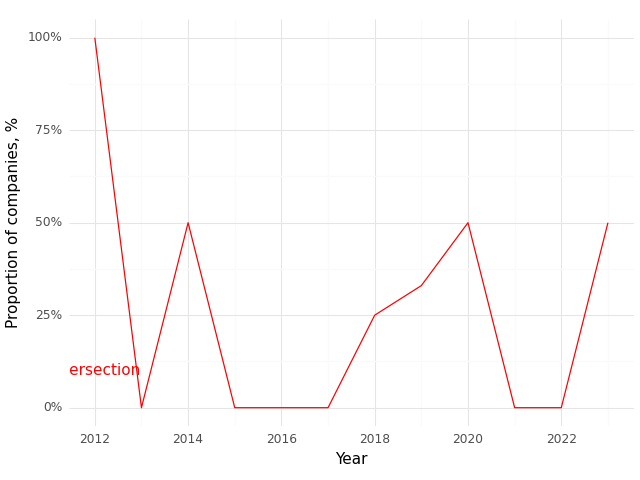

Source data for this figure (header and first rows):
, Year, Intersection (Prop)
0, 2012, 1.0
1, 2013, 0.0
2, 2014, 0.5
3, 2015, 0.0
4, 2016, 0.0
5, 2017, 0.0
6, 2018, 0.25
7, 2019, 0.33
8, 2020, 0.5
9, 2021, 0.0
10, 2022, 0.0
11, 2023, 0.5
